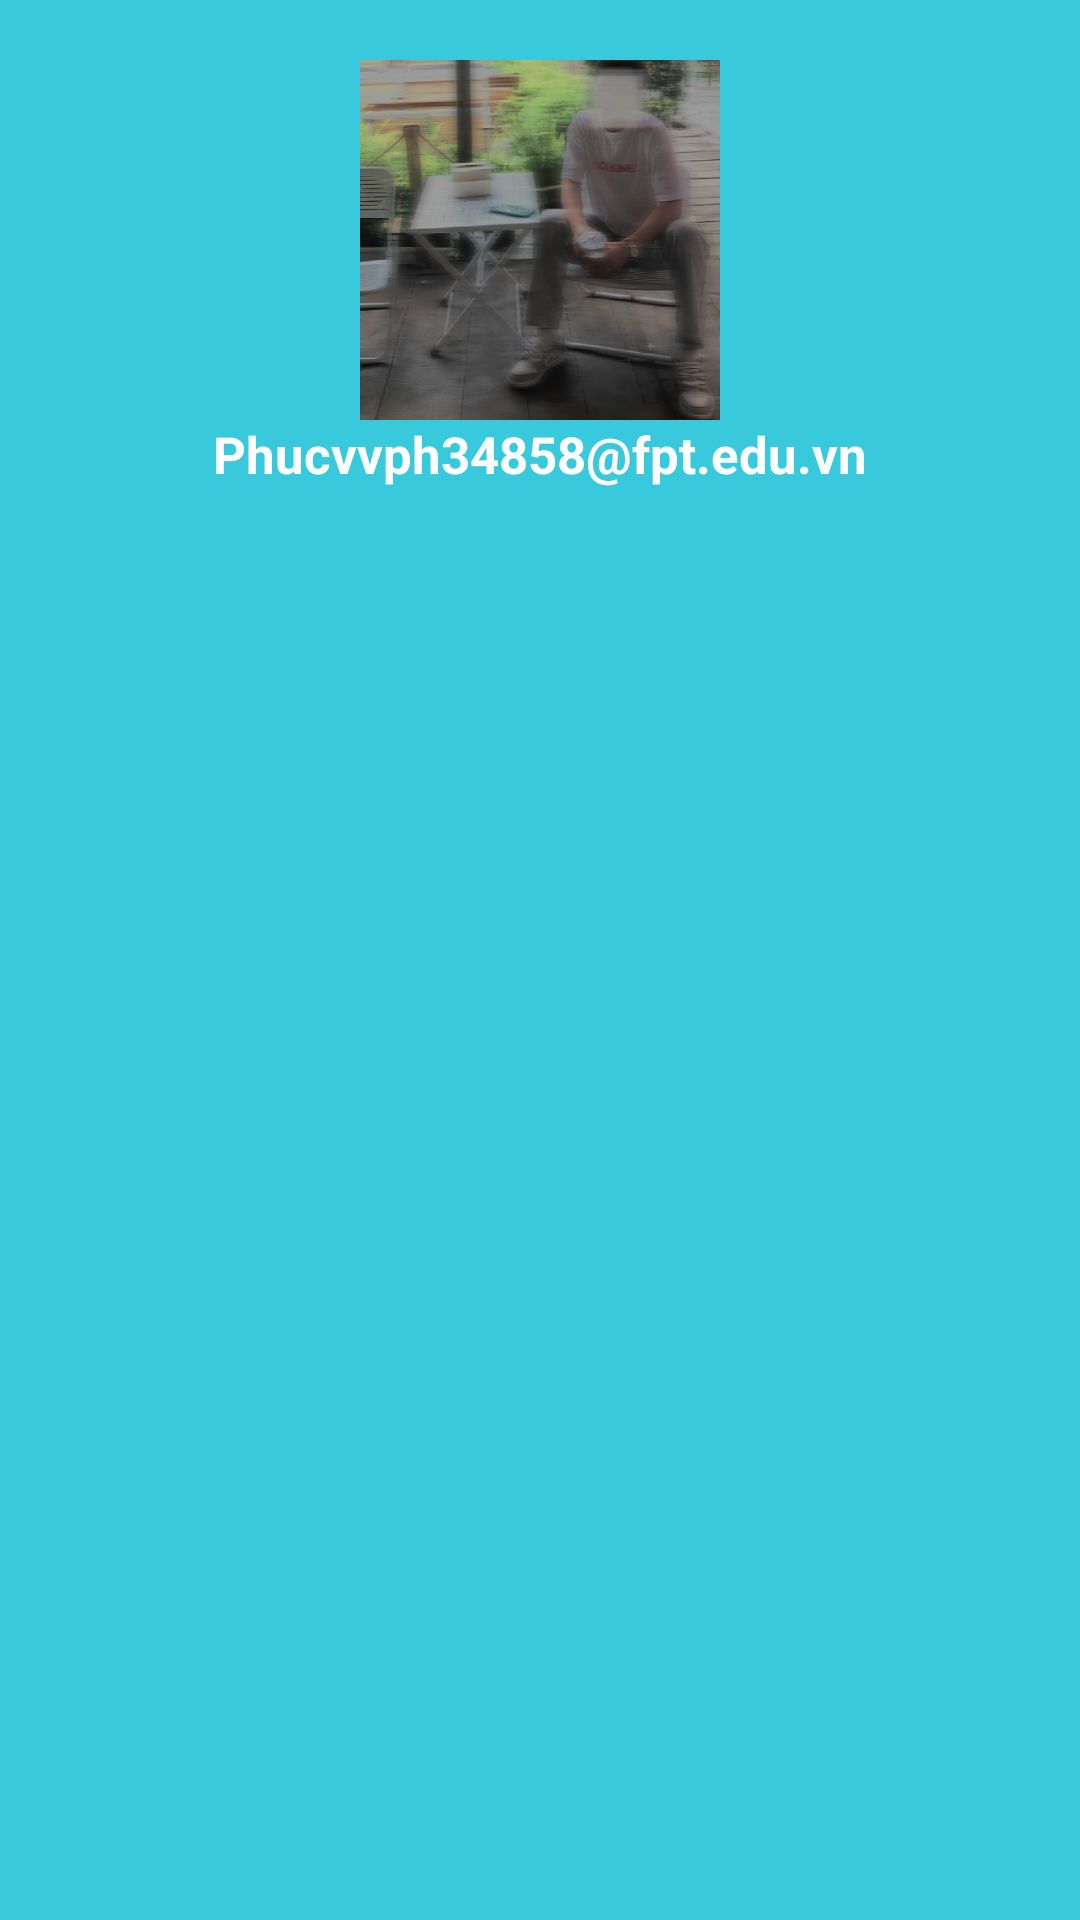

Android layout source for this screen:
<!-- AndroidManifest.xml: application theme Theme.Fpolyphucvvph34858duanmau -->
<!-- res/layout/header_layout.xml -->
<?xml version="1.0" encoding="utf-8"?>
<LinearLayout xmlns:android="http://schemas.android.com/apk/res/android"
    android:orientation="vertical"
    android:layout_width="match_parent"
    android:layout_height="200dp"
    android:padding="20dp"
    android:background="#C600BCD4"
    >

    <ImageView
        android:layout_width="220dp"
        android:layout_height="120dp"
        android:src="@drawable/phuc"
        android:layout_gravity="center"
        />

    <TextView
        android:layout_width="wrap_content"
        android:layout_height="wrap_content"
        android:layout_gravity="center"
        android:textSize="17sp"
        android:text="Phucvvph34858@fpt.edu.vn"
        android:textColor="@color/white"
        android:textStyle="bold"
        />
</LinearLayout>
<!-- resources referenced by this layout -->
<resources>
  <!-- drawable phuc: png bitmap (drawable, 295931 bytes) -->
  <style name="Theme.Fpolyphucvvph34858duanmau" parent="Base.Theme.Fpolyphucvvph34858duanmau" />
  <style name="Base.Theme.Fpolyphucvvph34858duanmau" parent="Theme.Material3.DayNight.NoActionBar">
          
          
      </style>
  <!-- not gathered from this repository: default colours our renderer supplied (Android Studio template values) -->
  <color name="white">#FFFFFFFF</color>
</resources>
